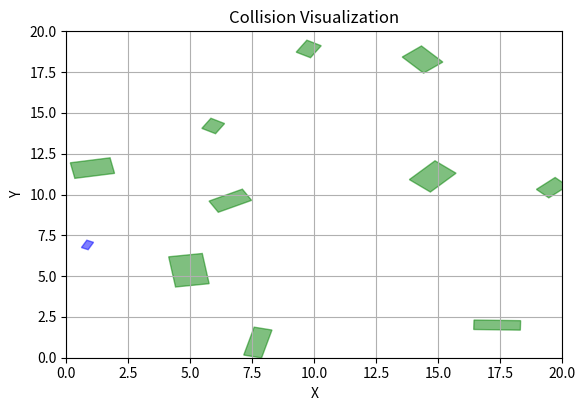
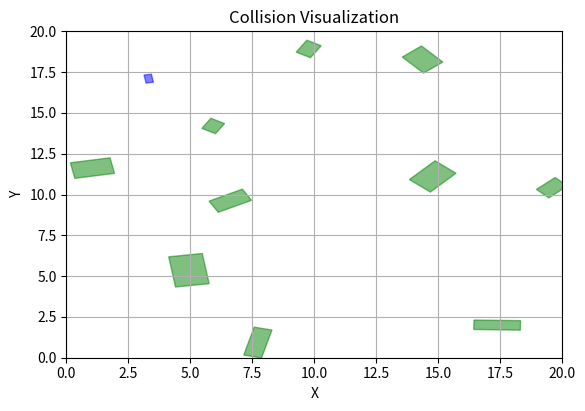
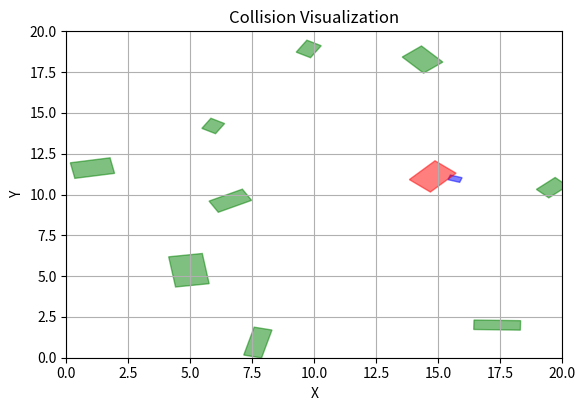
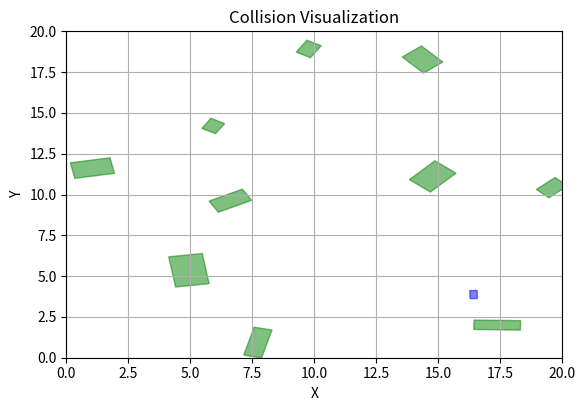
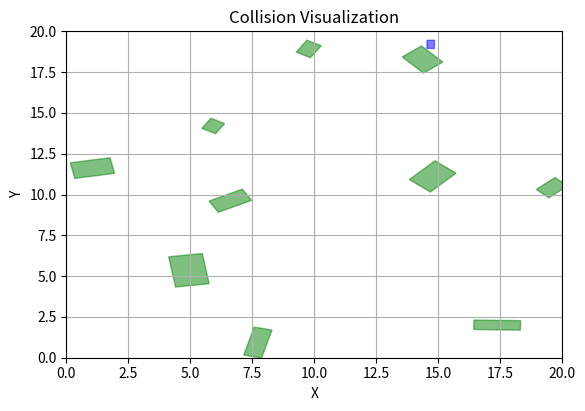
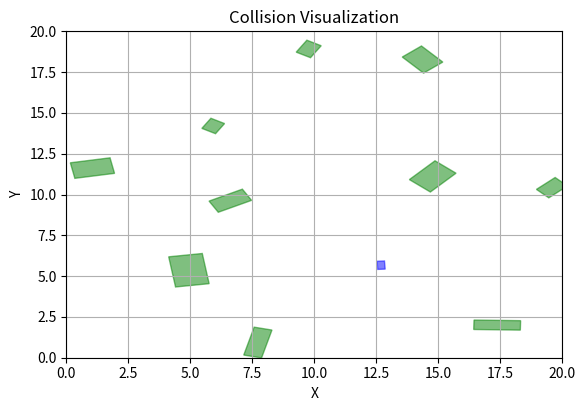
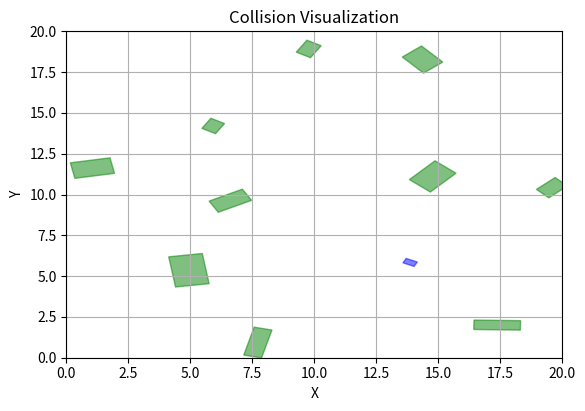
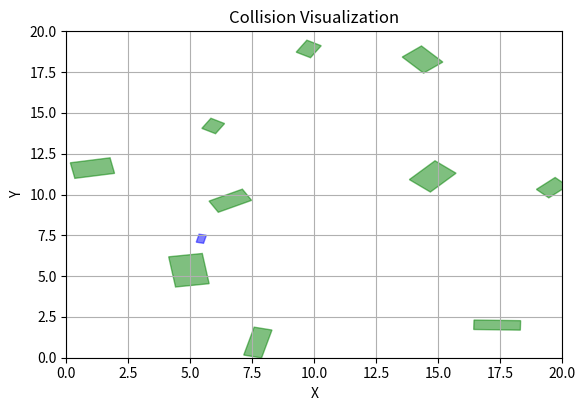
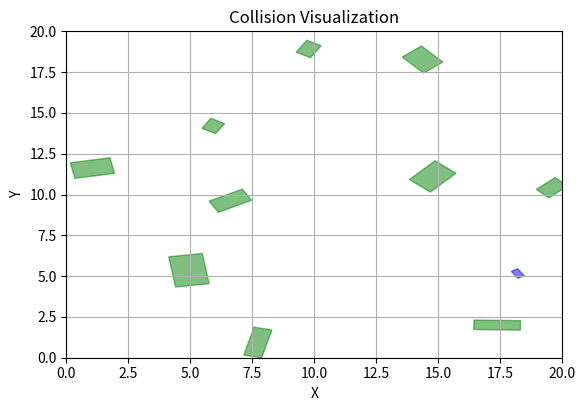
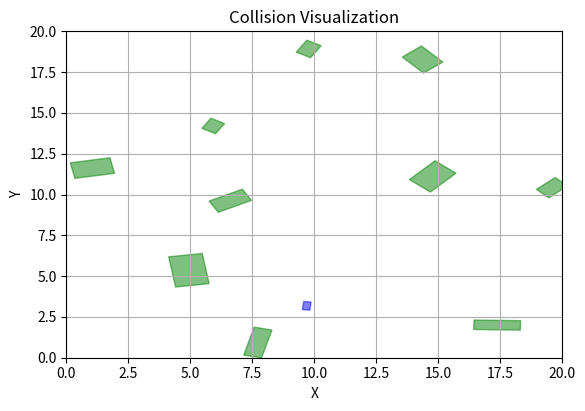

Python code for these plots, in order:
import random
import math
import numpy as np
import matplotlib.pyplot as plt
import matplotlib.patches as patches
from matplotlib.transforms import Affine2D

def getCorners(obstacle):

        x = obstacle[0]
        y = obstacle[1]
        theta = obstacle[2]
        w = obstacle[3]
        h = obstacle[4]

        obsV1 = ((x-(w/2)), (y+(h/2)))
        obsV2 = ((x+(w/2)), (y+(h/2)))
        obsV3 = ((x-(w/2)), (y-(h/2)))
        obsV4 = ((x+(w/2)), (y-(h/2)))

        corners = [obsV1, obsV2, obsV3, obsV4]
        rotatedCorners = []

        for i in range(len(corners)):
            # corner position from center
            x_rel = corners[i][0] - x
            y_rel = corners[i][1] - y

            #apply rotation matrix for rotated obstacles
            x_rot = math.cos(theta) * x_rel - math.sin(theta) * y_rel + x
            y_rot = math.sin(theta) * x_rel + math.cos(theta) * y_rel + y

            rotatedCorners.append((x_rot, y_rot))

        return rotatedCorners
 
def getProjection(axes, corners):
    a = np.array([axes[0], axes[1]])

    min = math.inf
    max = -math.inf

    for i in range(len(corners)):
        b = np.array([corners[i][0], corners[i][1]])
        product = np.dot(a, b)
        if product > max:
            max = product
        if product < min:
            min = product

    return min, max

def checkCollision(obstacle, env):

    if len(env) == 0:
        return False
    
    obsCorners = getCorners(obstacle)

    obsEdges = [(obsCorners[1][0] - obsCorners[0][0], obsCorners[1][1] - obsCorners[0][1]), 
                (obsCorners[2][0] - obsCorners[0][0], obsCorners[2][1] - obsCorners[0][1])]
    indexHit = []

    
    for i in range(len(env)):
        checkCorners = getCorners(env[i])
        checkEdges = [(checkCorners[1][0] - checkCorners[0][0], checkCorners[1][1] - checkCorners[0][1]),
            (checkCorners[2][0] - checkCorners[0][0], checkCorners[2][1] - checkCorners[0][1])]

        normalVectors = []

        for j in range(len(obsEdges)):
            mag = math.sqrt(math.pow(-obsEdges[j][1], 2) + math.pow(obsEdges[j][0], 2))
            normalVectors.append((-obsEdges[j][1] / mag, obsEdges[j][0] / mag))

        for j in range(len(checkEdges)):
            mag = math.sqrt(math.pow(-checkEdges[j][1], 2) + math.pow(checkEdges[j][0], 2))
            normalVectors.append((-checkEdges[j][1] / mag, checkEdges[j][0] / mag))

        collision = True
        # project the corners onto the axis
        for j in range(len(normalVectors)):
            min1, max1 = getProjection(normalVectors[j], checkCorners)
            minObs, maxObs = getProjection(normalVectors[j], obsCorners) 
            #print(normalVectors)
            if max1 < minObs or maxObs < min1:
                collision = False
                break
            
        if collision:
            print("Hit")
            indexHit.append(i)
            #check for collision here 

        #normalVectors = normalVectors[:-2]
        # get rid of last two vectors for the next two vectors that will appear

    return indexHit

def generate_obstacle(width, height):
    
    w = width
    h = height
    
    x = float(f"{random.uniform(w/2, 20 - w/2):.2f}") 
    y = float(f"{random.uniform(h/2, 20 - h/2):.2f}") 

    theta = float(f"{random.uniform(0, 2*math.pi):.2f}")  
    
    return (x,y,theta,w,h)

def visualize_hits(robot, env, indexHit):
    # do i need to visualize robot too?
    fig, ax = plt.subplots()
    plt.subplots_adjust(bottom=0.2)

    ax.set_xlim(0, 20)
    ax.set_ylim(0, 20)

    ax.set_xlabel('X')
    ax.set_ylabel('Y')
    ax.set_title('Collision Visualization')
    ax.grid(True)

    x, y, theta, w, h = robot
    t = Affine2D().rotate_around(x, y, theta) + ax.transData
    rect = patches.Rectangle((x-w/2, y-h/2), w, h, color='blue', alpha=0.5, transform=t)
    ax.add_patch(rect)

    for i in range(len(env)):
        x, y, theta, w, h = env[i]
        t = Affine2D().rotate_around(x, y, theta) + ax.transData
        if i in indexHit:
            rect = patches.Rectangle((x-w/2, y-h/2), w, h, color='red', alpha=0.5, transform=t)
        else:
            rect = patches.Rectangle((x-w/2, y-h/2), w, h, color='green', alpha=0.5, transform=t)
        ax.add_patch(rect)

    plt.show()

def collision_checking(robot, map):
    """
    Given a robot dimensions and a predefined enviornment with obstacles
    determines collision in map

    Input:
    - robot - Either "arm" or "freeBody" robot 
    - map - Environment that is predefined

    Returns:
    - Visualization of robot either colliding with obstacles or not
    """

    if robot == "freeBody":
        for n in range(10):
            obstacle = generate_obstacle(0.5, 0.3)
            indexHit = checkCollision(obstacle, map)
            print(indexHit)
            visualize_hits(obstacle, map, indexHit)
            print(f"{n}: {obstacle}\n")
    elif robot == "arm":
        # the implementation shouldn't be any different(?) cause the required generated obstacle is the same for both
        for n in range(10):
            obstacle = generate_obstacle(0.5, 0.3)
            indexHit = checkCollision(obstacle, map)
            print(indexHit)
            visualize_hits(obstacle, map, indexHit)
            print(f"{n}: {obstacle}\n")

if __name__ == "__main__":
    testBot = "freeBody"
    testEnv = [(4.94, 5.36, 3.29, 1.37, 1.87), (14.77, 11.11, 2.41, 1.14, 1.55), (6.61, 9.62, 5.21, 0.78, 1.53), 
               (17.37, 2.0, 1.55, 0.58, 1.88), (5.92, 14.2, 4.18, 0.72, 0.64), (9.77, 18.92, 2.61, 0.67, 0.85), 
               (1.05, 11.62, 3.33, 1.63, 0.97), (19.58, 10.42, 5.48, 0.72, 1.05), (7.72, 0.93, 1.33, 1.76, 0.74), (14.36, 18.27, 5.43, 1.31, 1.03)]
    
    collision_checking(testBot, testEnv)
